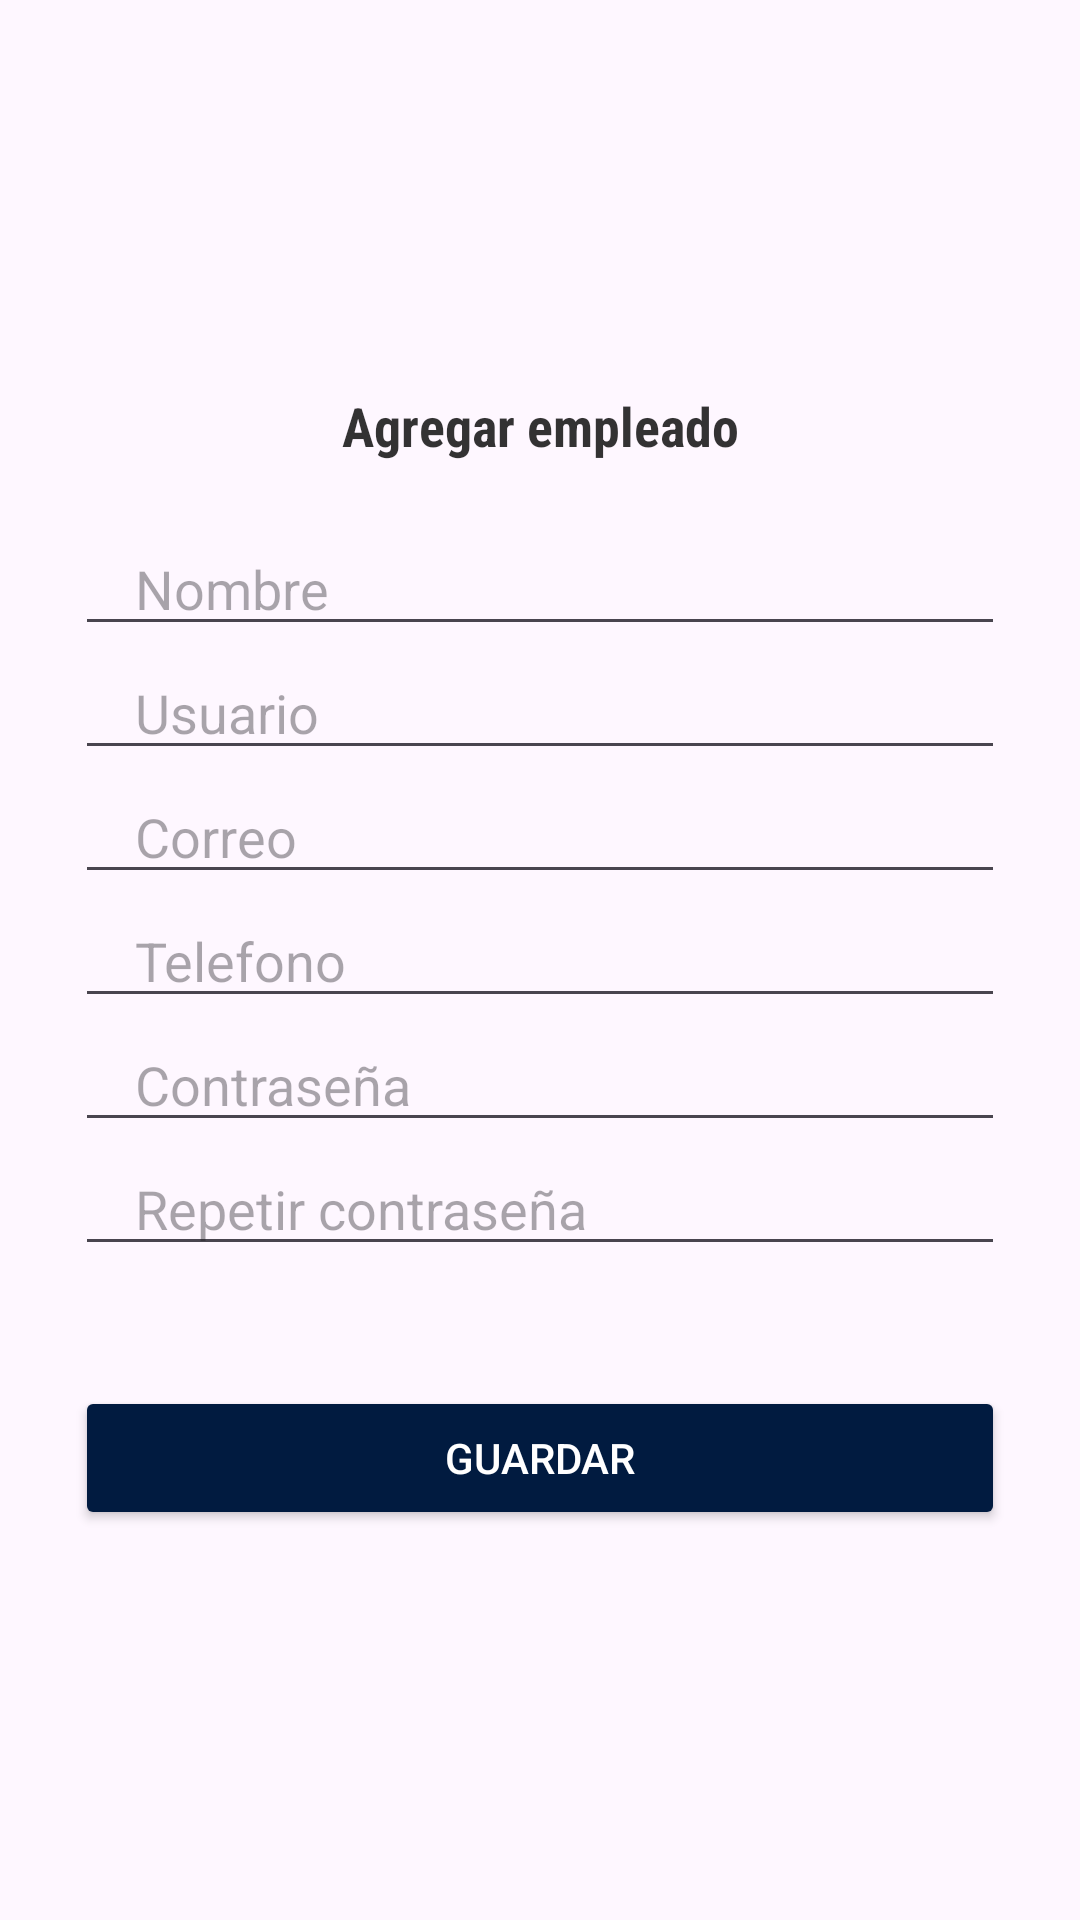

Produce the Android XML layout that renders to this screen, including the resource entries it uses.
<!-- AndroidManifest.xml: application theme Theme.LimpiezaUGB -->
<!-- res/layout/activity_nuevo.xml -->
<?xml version="1.0" encoding="utf-8"?>
<androidx.constraintlayout.widget.ConstraintLayout xmlns:android="http://schemas.android.com/apk/res/android"
    xmlns:app="http://schemas.android.com/apk/res-auto"
    xmlns:tools="http://schemas.android.com/tools"
    android:layout_width="match_parent"
    android:layout_height="match_parent"
    android:orientation="vertical"
    tools:context=".NuevoActivity">

    <LinearLayout
        android:layout_width="match_parent"
        android:layout_height="match_parent"
        android:layout_margin="5dp"
        android:orientation="vertical"
        android:gravity="center">

        <TextView
            android:layout_width="match_parent"
            android:layout_height="wrap_content"
            android:textStyle="bold"
            android:gravity="center"
            android:textColor="#CC000000"
            android:fontFamily="sans-serif-condensed"
            android:textSize="18sp"
            android:text="Agregar empleado"/>

        <EditText
            android:layout_marginTop="20dp"
            android:layout_width="match_parent"
            android:layout_height="wrap_content"
            android:inputType="text"
            android:id="@+id/txtNombre"
            android:hint="Nombre"
            android:maxLines="1"
            android:layout_marginStart="20dp"
            android:layout_marginEnd="20dp"
            android:paddingLeft="20dp"
            android:paddingRight="0dp"/>

        <EditText
            android:layout_width="match_parent"
            android:layout_height="wrap_content"
            android:inputType="text"
            android:id="@+id/txtUsuario"
            android:hint="Usuario"
            android:maxLines="1"
            android:layout_marginStart="20dp"
            android:layout_marginEnd="20dp"
            android:paddingLeft="20dp"
            android:paddingRight="0dp"/>

        <EditText
            android:layout_width="match_parent"
            android:layout_height="wrap_content"
            android:inputType="textEmailAddress"
            android:id="@+id/txtCorreo"
            android:hint="Correo"
            android:maxLines="1"
            android:layout_marginStart="20dp"
            android:layout_marginEnd="20dp"
            android:paddingLeft="20dp"
            android:paddingRight="0dp"/>

        <EditText
            android:layout_width="match_parent"
            android:layout_height="wrap_content"
            android:inputType="phone"
            android:id="@+id/telefono"
            android:hint="Telefono"
            android:maxLines="1"
            android:layout_marginStart="20dp"
            android:layout_marginEnd="20dp"
            android:paddingLeft="20dp"
            android:paddingRight="0dp"/>

        <EditText
            android:layout_width="match_parent"
            android:layout_height="wrap_content"
            android:inputType="textPassword"
            android:id="@+id/txtContraseña"
            android:hint="Contraseña"
            android:maxLines="1"
            android:layout_marginStart="20dp"
            android:layout_marginEnd="20dp"
            android:paddingLeft="20dp"
            android:paddingRight="0dp"/>

        <EditText
            android:layout_width="match_parent"
            android:layout_height="wrap_content"
            android:inputType="textPassword"
            android:id="@+id/txtRepContraseña"
            android:hint="Repetir contraseña"
            android:maxLines="1"
            android:layout_marginStart="20dp"
            android:layout_marginEnd="20dp"
            android:paddingLeft="20dp"
            android:paddingRight="0dp"/>

        <androidx.appcompat.widget.AppCompatButton
            android:id="@+id/btnGuardar"
            android:layout_width="match_parent"
            android:layout_height="wrap_content"
            android:layout_marginStart="20dp"
            android:layout_marginEnd="20dp"
            android:text="Guardar"
            android:layout_marginTop="40dp"
            android:backgroundTint="#011B40"
            android:textColor="@color/white"/>

    </LinearLayout>
</androidx.constraintlayout.widget.ConstraintLayout>
<!-- resources referenced by this layout -->
<resources>
  <style name="Theme.LimpiezaUGB" parent="Base.Theme.LimpiezaUGB" />
  <style name="Base.Theme.LimpiezaUGB" parent="Theme.Material3.DayNight.NoActionBar">
          
          
      </style>
  <!-- not gathered from this repository: default colours our renderer supplied (Android Studio template values) -->
  <color name="white">#FFFFFFFF</color>
</resources>
